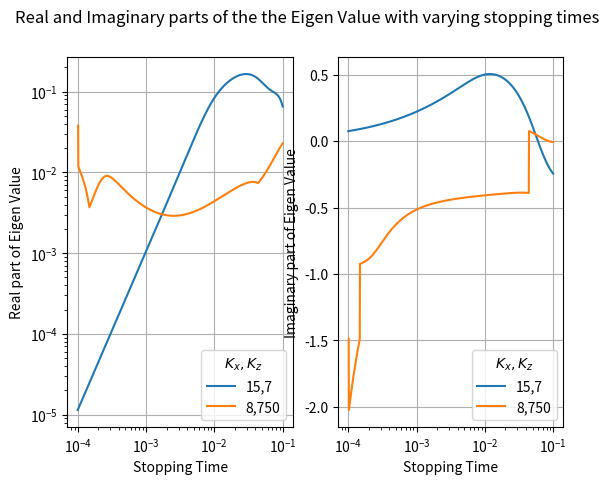
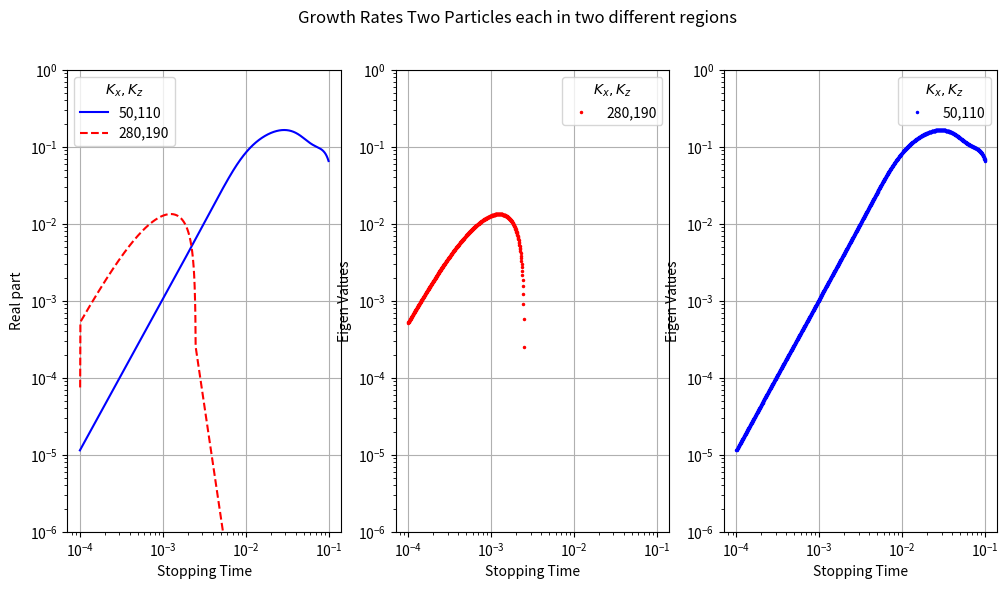

Here is the Python script that generated these plots, in order:
#Note that this program has been re-used several times throughout the duration of the project and some of the values used to produce the graphs are not here. They can easily be recreated by changing the relevant parts of the code using the correct Wave Numbers K_x and K_z from the paper.
#!/usr/bin/python

import numpy as np
from scipy import linalg
import matplotlib.pyplot as plt

class MSI():
    """Multi-species streaming instability class

    Class for calculating growth rates of the multi-species streaming instability. Follows notation of Benitez-Llambay et al. (2019, BLKP19).

    Args:
        eps: array of dust-to-gas ratios, one element for each species
        Ts: array of stopping times, one element for each species
        h0 (optional): aspect ratio of the disc. Defaults to 0.05.
        cs_over_eta (optional): sound speed in dimensionless units is h0/cs_over_eta. Defaults to unity.
    """
    def __init__(self, eps, Ts, h0=0.05, cs_over_eta=1.0):
        # Convert to arrays
        self.Ts = np.atleast_1d(Ts)
        self.eps = np.atleast_1d(eps)
        self.h0 = h0
        self.soundspeed = h0/cs_over_eta

        # Calculate equilibrium velocities using eqs (79)-(84) of BLKP19
        An = np.sum(self.eps*self.Ts/(1 + self.Ts*self.Ts))
        Bn = np.sum(self.eps/(1 + self.Ts*self.Ts)) + 1.0

        chi0 = 2*self.h0*self.h0
        psi = 1/(An*An + Bn*Bn)

        # Equilibrium gas velocity (units: Keplerian velocity box!)
        self.vgx = An*chi0*psi
        self.vgy = -0.5*Bn*chi0*psi

        # Equilibrium dust velocity (note: vectors!)
        self.vdx = (self.vgx + 2*self.Ts*self.vgy)/(1 + self.Ts*self.Ts)
        self.vdy = (self.vgy - 0.5*self.Ts*self.vgx)/(1 + self.Ts*self.Ts)

    def matrix(self, Kx, Kz):
        """Construct MSI matrix

        Args:
            Kx: non-dimensional wave number x
            Kz: non-dimensional wave number z
        """

        N = len(self.Ts)    # Number of dust species

        # Matrix: 4 equations per species (and gas!)
        M = np.zeros((4*N + 4, 4*N + 4), dtype=complex)

        # Scale velocities (see appendix E of BLKP19)
        vgx = self.vgx/self.h0**2
        vgy = self.vgy/self.h0**2
        vdx = self.vdx/self.h0**2
        vdy = self.vdy/self.h0**2

        # Relative velocities
        dvx = vgx - vdx
        dvy = vgy - vdy

        # Gas continuity equation
        M[0, 0] = 1j*Kx*vgx
        M[0, 1] = 1j*Kx
        M[0, 3] = 1j*Kz

        # Gas momentum x
        M[1, 0] = 1j*Kx/self.soundspeed**2 - np.sum(self.eps*vdx/self.Ts)
        M[1, 1] = 1j*Kx*vgx + np.sum(self.eps/self.Ts)
        M[1, 2] = -2
        M[1, 4:4*N+4:4] = dvx/self.Ts
        M[1, 5:4*N+4:4] = -self.eps/self.Ts

        # Gas momentum y
        M[2, 0] = -np.sum(self.eps*vdy/self.Ts)
        M[2, 1] = 0.5
        M[2, 2] = 1j*Kx*vgx + np.sum(self.eps/self.Ts)
        M[2, 4:4*N+4:4] = dvy/self.Ts
        M[2, 6:4*N+4:4] = -self.eps/self.Ts

        # Gas momentum z
        M[3, 0] = 1j*Kz/self.soundspeed**2
        M[3, 3] = 1j*Kx*vgx + np.sum(self.eps/self.Ts)
        M[3, 7:4*N+4:4] = -self.eps/self.Ts

        # Deal with all dust species
        for j in range(0, N):
            i = 4*j + 4

            # Dust continuity
            M[i, i] = 1j*Kx*vdx[j]
            M[i, i+1] = 1j*Kx*self.eps[j]
            M[i, i+3] = 1j*Kz*self.eps[j]

            # Dust momentum x
            M[i+1, 1] = -1/self.Ts[j]
            M[i+1, i+1] = 1j*Kx*vdx[j] + 1/self.Ts[j]
            M[i+1, i+2] = -2

            # Dust momentum y
            M[i+2, 2] = -1/self.Ts[j]
            M[i+2, i+1] = 0.5
            M[i+2, i+2] = 1j*Kx*vdx[j] + 1/self.Ts[j]

            # Dust momentum z
            M[i+3, 3] = -1/self.Ts[j]
            M[i+3, i+3] = 1j*Kx*vdx[j] + 1/self.Ts[j]

        # Return matrix
        return M

    def eigvals(self, Kx, Kz):
        """Calculate eigenvalues of MSI matrix

        Args:
            Kx: non-dimensional wave number x
            Kz: non-dimensional wave number z
        """
        return linalg.eigvals(self.matrix(Kx, Kz))

    def eig(self, Kx, Kz):
        """Calculate eigenvalues and eigenvectors of MSI matrix

        Args:
            Kx: non-dimensional wave number x
            Kz: non-dimensional wave number z
        """

        return linalg.eig(self.matrix(Kx, Kz), left=False, right=True)

    def max_growth(self, Kx, Kz, eigenvector=False):
        """Calculate maximum growth rate

        Args:
            Kx: non-dimensional wave number x (may be an array)
            Kz: non-dimensional wave number z (may be an array)
        """
        Kx = np.asarray(Kx)
        Kz = np.asarray(Kz)

        # Make sure we can handle both vector and scalar K's
        scalar_input = False
        if Kx.ndim == 0:
            Kx = Kx[None]  # Makes 1D
            Kz = Kz[None]  # Makes 1D
            scalar_input = True
        else:
            original_shape = np.shape(Kx)
            Kx = np.ravel(Kx)
            Kz = np.ravel(Kz)

        ret = np.zeros(len(Kx), dtype=complex)
        evector = []
        # Calculate maximum growth rate for each K
        for i in range(0, len(Kx)):
            ev = self.eigvals(Kx[i], Kz[i])
            ret[i] = ev[ev.real.argmin()]

            if eigenvector is True:
                evalue, evector = self.eig(Kx[i], Kz[i])
                evector = evector[:,ev.real.argmin()]/evector[4,ev.real.argmin()]

        # Return value of original shape
        if eigenvector is False:
            if scalar_input:
                return np.squeeze(ret)

            return np.reshape(ret, original_shape)

        if scalar_input:
            return np.squeeze(ret), evector

        return np.reshape(ret, original_shape), evector


#----------------
#----------------
    
def epsilons_calculator(Ts1,Ts2):
    epsilon1=(Ts2**0.5)/((Ts1**0.5)+(Ts2**0.5))
    epsilon2=(Ts1**0.5)/((Ts2**0.5)+(Ts1**0.5))
    return (epsilon1,epsilon2)


Ts1_Range=[10**-4,0.1] #Defines the range of Ts1, which we vary
Ts1s=np.logspace(np.log10(Ts1_Range[0]),np.log10(Ts1_Range[1]),1000) #Creates a list of evenly spaced out Ts1 values, in this case 1000.
Ts2=0.1 #constant we define
eps1,eps2=epsilons_calculator(Ts1s[0],Ts2) #calculating the other value
msi= MSI(eps=[eps1,eps2],Ts=[Ts1s[0],Ts2]) 
eigen=msi.max_growth(50,110) #calculates the eigen value

values=np.array([[Ts1s[0],Ts2,eps1,eps2,np.real(eigen),np.imag(eigen)]]) #creates an array. Final two elements are the real and imaginary part of the eigenvalue respectively.
"""We create the above array because the code does not allow an empty array to be created with a undefined dimensions. We calcualte all of the respected values, and then put them into an array with the appropriate amount of dimensions. After, we loop over the remaining 999 Ts1's."""
Ts1s=np.delete(Ts1s,0) #Removes the first element of the range.
for Ts1 in Ts1s:
    """This loop does the previous thing over and over again for every value of Ts1."""
    eps1,eps2=epsilons_calculator(Ts1,Ts2)
    msi= MSI(eps=[eps1,eps2],Ts=[Ts1,Ts2])
    eigen=msi.max_growth(50,110)
    values=np.append(values,[[Ts1,Ts2,eps1,eps2,np.real(eigen),np.imag(eigen)]],0)

stopping_times_1=[] 
imag_parts_1=[] 
real_parts_1=[] 
for event in values:
    if event[4]<0:
        real_part=event[4]*-1
        real_parts_1.append(real_part)
        stopping_times_1.append(event[0])
        imag_parts_1.append(event[5])

msi= MSI(eps=[eps1,eps2],Ts=[Ts1s[0],Ts2]) 
eigen=msi.max_growth(280,190) #calculates the eigen value

values_1=np.array([[Ts1s[0],Ts2,eps1,eps2,np.real(eigen),np.imag(eigen)]]) #creates an array. Final two elements are the real and imaginary part of the eigenvalue respectively.
Ts1s=np.delete(Ts1s,0) #Removes the first element of the range.
for Ts1 in Ts1s:
    """This loop does the previous thing over and over again for every value of Ts1."""
    eps1,eps2=epsilons_calculator(Ts1,Ts2)
    msi= MSI(eps=[eps1,eps2],Ts=[Ts1,Ts2])
    eigen=msi.max_growth(280,190)
    values_1=np.append(values_1,[[Ts1,Ts2,eps1,eps2,np.real(eigen),np.imag(eigen)]],0)

#print (values)
stopping_times_2=[]
imag_parts_2=[]
real_parts_2=[]
for event in values_1:
    if event[4]<0:
        real_part=event[4]*-1
        real_parts_2.append(real_part)
        stopping_times_2.append(event[0])
        imag_parts_2.append(event[5])

msi= MSI(eps=[eps1,eps2],Ts=[Ts1s[0],Ts2]) 
eigen=msi.max_growth(10,5) #calculates the eigen value

values_2=np.array([[Ts1s[0],Ts2,eps1,eps2,np.real(eigen),np.imag(eigen)]]) #creates an array. Final two elements are the real and imaginary part of the eigenvalue respectively.
Ts1s=np.delete(Ts1s,0) #Removes the first element of the range.
for Ts1 in Ts1s:
    """This loop does the previous thing over and over again for every value of Ts1."""
    eps1,eps2=epsilons_calculator(Ts1,Ts2)
    msi= MSI(eps=[eps1,eps2],Ts=[Ts1,Ts2])
    eigen=msi.max_growth(10,5)
    values_2=np.append(values_2,[[Ts1,Ts2,eps1,eps2,np.real(eigen),np.imag(eigen)]],0)
#print (values)
stopping_times_3=[] #20, 0.6
imag_parts_3=[] #20, 0.6
real_parts_3=[] #20, 0.6
for event in values_2:
    if event[4]<0:
        real_part=event[4]*-1
        real_parts_3.append(real_part)
        stopping_times_3.append(event[0])
        imag_parts_3.append(event[5])
#---
msi= MSI(eps=[eps1,eps2],Ts=[Ts1s[0],Ts2]) 
eigen=msi.max_growth(8,750) #calculates the eigen value

values_3=np.array([[Ts1s[0],Ts2,eps1,eps2,np.real(eigen),np.imag(eigen)]]) #creates an array. Final two elements are the real and imaginary part of the eigenvalue respectively.
Ts1s=np.delete(Ts1s,0) #Removes the first element of the range.
for Ts1 in Ts1s:
    """This loop does the previous thing over and over again for every value of Ts1."""
    eps1,eps2=epsilons_calculator(Ts1,Ts2)
    msi= MSI(eps=[eps1,eps2],Ts=[Ts1,Ts2])
    eigen=msi.max_growth(8,750)
    values_3=np.append(values_3,[[Ts1,Ts2,eps1,eps2,np.real(eigen),np.imag(eigen)]],0)
#print (values)
stopping_times_4=[]
imag_parts_4=[]
real_parts_4=[] 
for event in values_3:
    if event[4]<0:
        real_part=event[4]*-1
        real_parts_4.append(real_part)
        stopping_times_4.append(event[0])
        imag_parts_4.append(event[5])

#---

msi= MSI(eps=[eps1,eps2],Ts=[Ts1s[0],Ts2]) 
eigen=msi.max_growth(5,5) #calculates the eigen value

values_4=np.array([[Ts1s[0],Ts2,eps1,eps2,np.real(eigen),np.imag(eigen)]]) #creates an array. Final two elements are the real and imaginary part of the eigenvalue respectively.
Ts1s=np.delete(Ts1s,0) #Removes the first element of the range.
for Ts1 in Ts1s:
    """This loop does the previous thing over and over again for every value of Ts1."""
    eps1,eps2=epsilons_calculator(Ts1,Ts2)
    msi= MSI(eps=[eps1,eps2],Ts=[Ts1,Ts2])
    eigen=msi.max_growth(5,5)
    values_4=np.append(values_4,[[Ts1,Ts2,eps1,eps2,np.real(eigen),np.imag(eigen)]],0)
#print (values)
stopping_times_5=[]
imag_parts_5=[]
real_parts_5=[] 
for event in values_4:
    if event[4]<0:
        real_part=event[4]*-1
        real_parts_5.append(real_part)
        stopping_times_5.append(event[0])
        imag_parts_5.append(event[5])


fig, (ax1, ax2) = plt.subplots(nrows=1,ncols=2)
ax1.set_xscale('log')
ax1.set_yscale('log')
ax2.set_xscale('log')
#ax2.set_yscale('log')
fig.suptitle("Real and Imaginary parts of the the Eigen Value with varying stopping times")
ax1.plot(stopping_times_1,real_parts_1,label="15,7",)
#ax1.plot(stopping_times_2,real_parts_2,label="100,750")
ax1.plot(stopping_times_3,real_parts_3,label="8,750")
ax2.plot(stopping_times_1,imag_parts_1,label="15,7")
#ax2.plot(stopping_times_2,imag_parts_2,label="100,750")
ax2.plot(stopping_times_3,imag_parts_3,label="8,750")
ax1.set_xlabel('Stopping Time')
ax1.set_ylabel('Real part of Eigen Value')
ax2.set_xlabel('Stopping Time')
ax2.set_ylabel('Imaginary part of Eigen Value')
params = {'mathtext.default': 'regular' }
ax1.legend(title='$K_{x},K_{z}$')
ax2.legend(title='$K_{x},K_{z}$')
ax1.grid()
ax2.grid()
plt.show()

Ts1_Range=[10**-4,0.1] #Defines the range of Ts1, which we vary
Ts1s=np.logspace(np.log10(Ts1_Range[0]),np.log10(Ts1_Range[1]),1000) #Creates a list of evenly spaced out Ts1 values, in this case 1000.

stopping_times_6=[]  #Array for 5,5 Wave Number
real_parts_6=[]
for Ts1 in Ts1s:
    eps1,eps2=epsilons_calculator(Ts1,Ts2)
    msi= MSI(eps=[eps1,eps2],Ts=[Ts1,Ts2]) 
    eigenvalues=msi.eigvals(280,190) 
    for i in range(len(eigenvalues)):
        stopping_times_6.append(Ts1)
        real_parts_6.append(-1*np.real(eigenvalues[i]))

stopping_times_7=[]  #Array for 5,5 Wave Number
real_parts_7=[]
for Ts1 in Ts1s:
    eps1,eps2=epsilons_calculator(Ts1,Ts2)
    msi= MSI(eps=[eps1,eps2],Ts=[Ts1,Ts2]) 
    eigenvalues=msi.eigvals(50,110) 
    for i in range(len(eigenvalues)):
        stopping_times_7.append(Ts1)
        real_parts_7.append(-1*np.real(eigenvalues[i]))

fig, (ax1, ax2, ax3) = plt.subplots(nrows=1,ncols=3, figsize=(12, 6))
ax1.set_xscale('log')
ax1.set_yscale('log')
ax1.set_ylim(10**(-6),10**(0))
ax2.set_xscale('log')
ax2.set_yscale('log')
ax2.set_ylim(10**(-6),10**(0))
ax3.set_xscale('log')
ax3.set_yscale('log')
ax3.set_ylim(10**(-6),10**(0))
fig.suptitle("Growth Rates Two Particles each in two different regions")
ax1.plot(stopping_times_1,real_parts_1,label="50,110", color='blue')
ax1.plot(stopping_times_2,real_parts_2,label="280,190", color='red', linestyle="dashed")
#ax1.plot(stopping_times_3,real_parts_3,label="20,0.6", color='green')
#ax1.plot(stopping_times_4,real_parts_4,label="25,0.5", color='orange', linestyle='dashed')
ax2.plot(stopping_times_6,real_parts_6,label="280,190", linestyle='None', marker='.', markersize=3, color='Red')
ax3.plot(stopping_times_7,real_parts_7,label="50,110",linestyle='None', marker='.', markersize=3, color='Blue')
ax1.set_xlabel('Stopping Time')
ax1.set_ylabel('Real part')
ax2.set_xlabel('Stopping Time')
ax2.set_ylabel('Eigen Values')
ax3.set_xlabel('Stopping Time')
ax3.set_ylabel('Eigen Values')
params = {'mathtext.default': 'regular' }
ax1.legend(title='$K_{x},K_{z}$')
ax2.legend(title='$K_{x},K_{z}$')
ax3.legend(title='$K_{x},K_{z}$')
ax1.grid()
ax2.grid()
ax3.grid()
plt.show()


# Test Case 1: single dust fluid,
#LinA from Table 4 in BLKP19
msi = MSI(eps=[3.0], Ts=[0.1])
print(msi.max_growth(30,30))
# Test Case 2: single dust fluid, LinB from Table 4
msi = MSI(eps=[0.2], Ts=[0.1])
print(msi.max_growth(6,6))
# Test Case 3 : Two Dust fluid, LinC From Table 4
msi = MSI(eps=[1,0.5], Ts=[0.0425,0.1])
print (msi.max_growth(50,50))

#recorded_values=[-0.4190091323+0.3480181522i,-0.0154862262-0.4998787515i,-0.3027262829-0.3242790653i]
